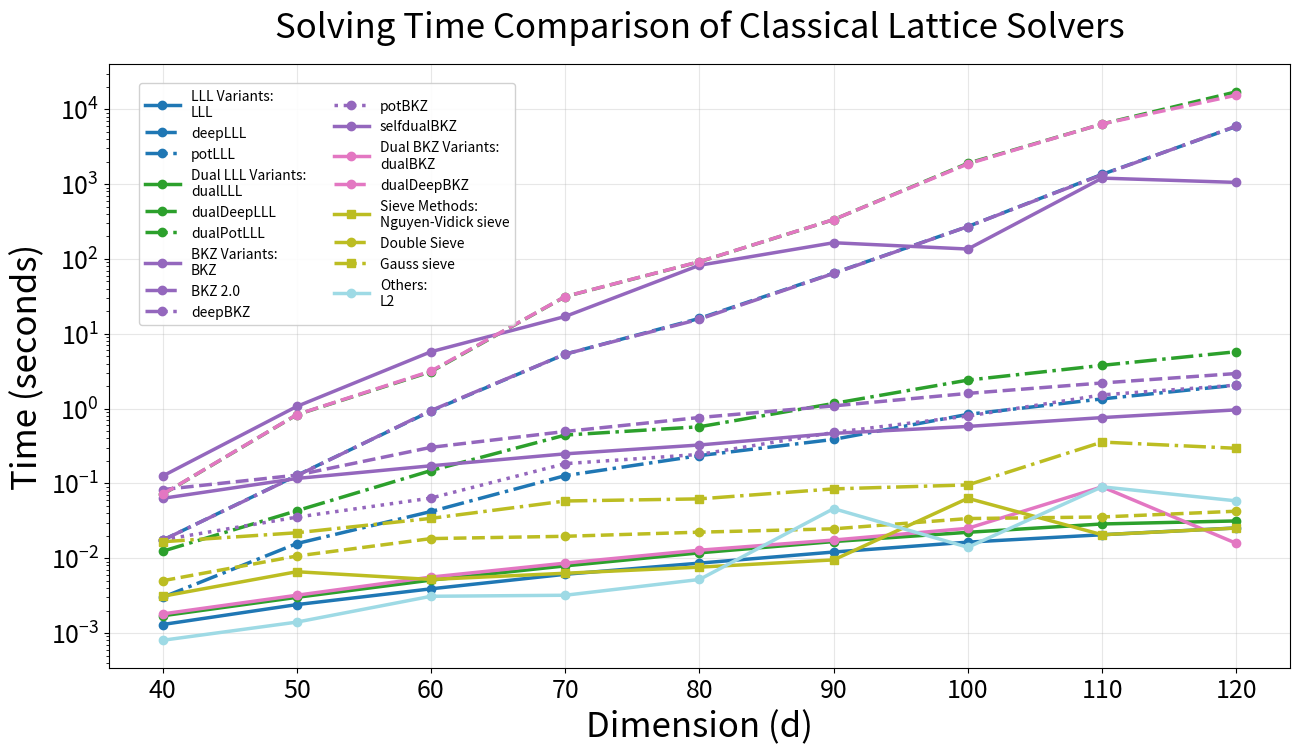
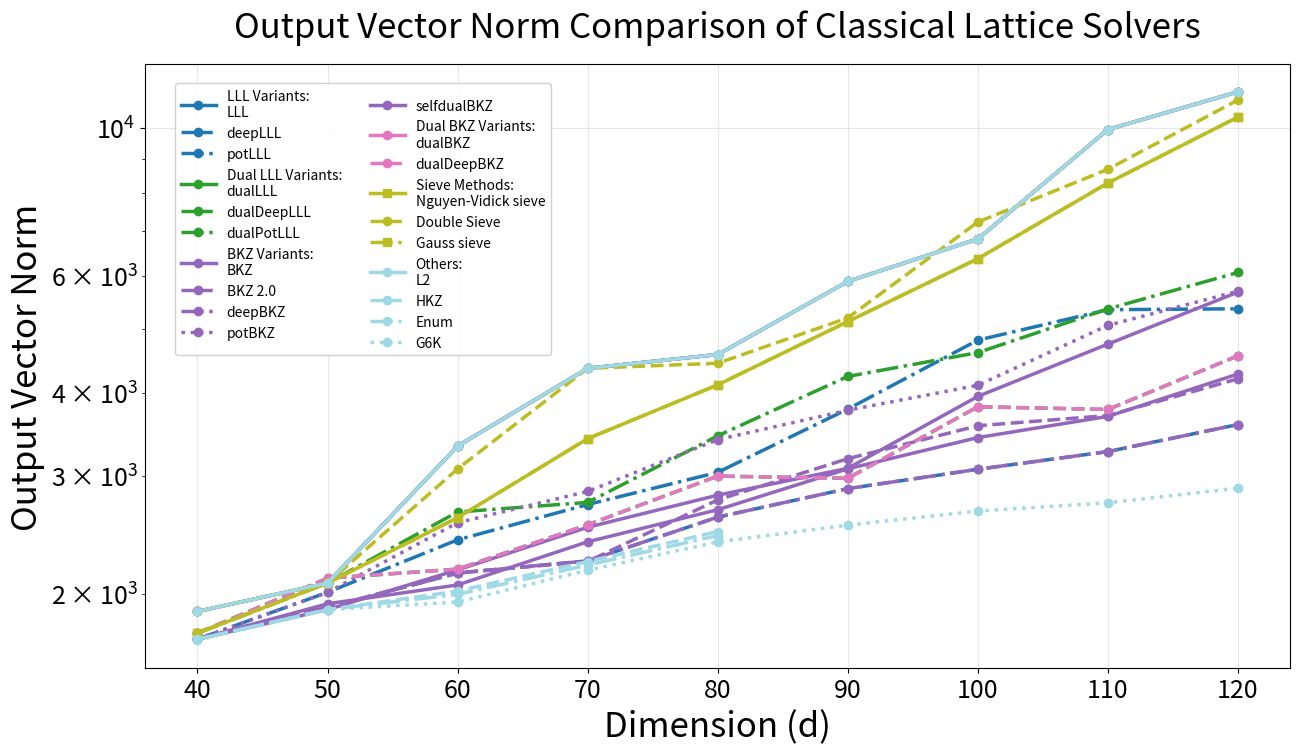
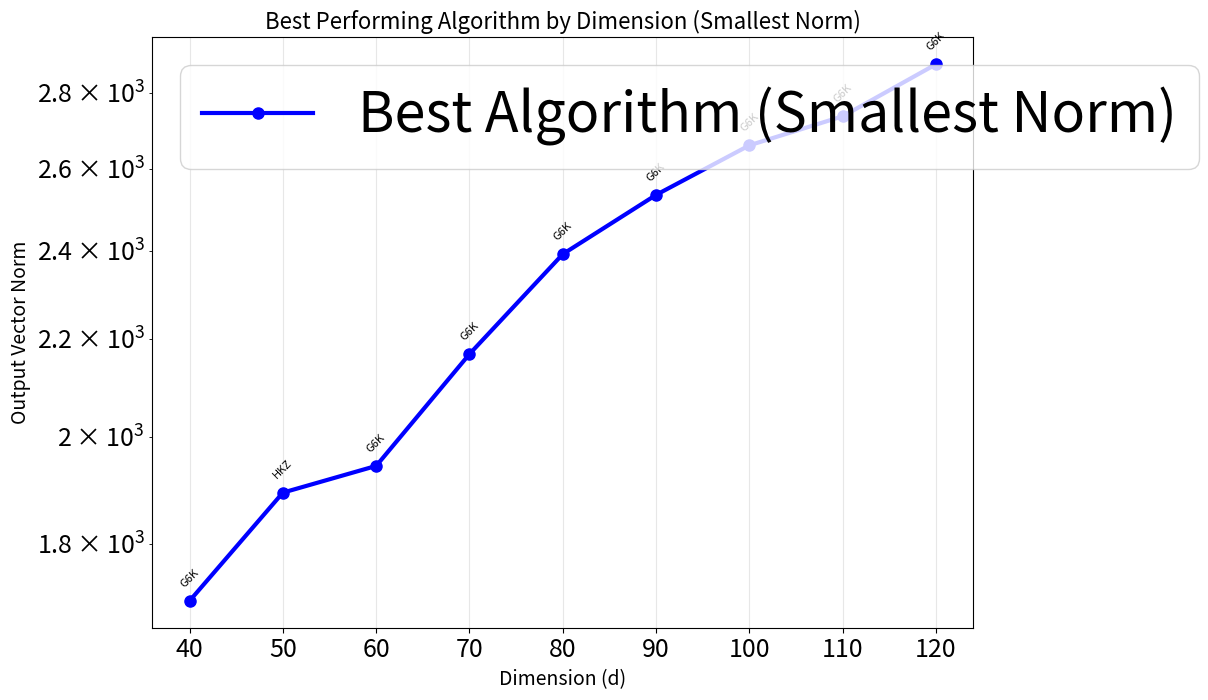

These figures' Python source, in order:
import numpy as np
import matplotlib.pyplot as plt
import os
plt.rcParams.update({
    'font.size': 40,           # overall
    'axes.titlesize': 40,      # toplable
    'axes.labelsize': 40,      # lable dim time
    'legend.fontsize': 40,     # parameter
    'xtick.labelsize': 18,     # X
    'ytick.labelsize': 18      # Y
})
def plot_from_table_data():
    """
    Plot runtime and output vector norm charts based on table data
    """
    # Dimension list
    dimensions = [40, 50, 60, 70, 80, 90, 100, 110, 120]
    
    # Data extracted from table
    # Format: {algorithm_name: {'norm': [norm values per dimension], 'time': [time values per dimension]}}
    data = {
        'LLL': {
            'norm': [1881.01, 2075.02, 3331.46, 4358.57, 4571.58, 5885.45, 6816.38, 9949.12, 11334.7],
            'time': [0.0013, 0.0024, 0.0039, 0.0061, 0.0086, 0.0121, 0.0164, 0.0206, 0.0254]
        },
        'deepLLL': {
            'norm': [1709.17, 1908.04, 2147.38, 2240.45, 2606.00, 2875.76, 3074.66, 3268.57, 3588.86],
            'time': [0.0174, 0.1279, 0.9277, 5.3400, 16.044, 64.576, 271.26, 1350.9, 5902.5]
        },
        'potLLL': {
            'norm': [1709.17, 2009.50, 2409.29, 2721.72, 3042.10, 3785.94, 4804.52, 5337.36, 5354.19],
            'time': [0.0030, 0.0157, 0.0421, 0.1270, 0.2351, 0.3874, 0.8370, 1.3471, 2.0565]
        },
        'dualLLL': {
            'norm': [1881.01, 2075.02, 3331.46, 4358.57, 4571.58, 5885.45, 6816.38, 9949.12, 11334.7],
            'time': [0.0017, 0.0030, 0.0051, 0.0079, 0.0118, 0.0167, 0.0222, 0.0287, 0.0315]
        },
        'dualDeepLLL': {
            'norm': [1745.16, 2110.14, 2177.29, 2537.94, 3002.95, 2980.71, 3816.65, 3780.47, 4551.68],
            'time': [0.0711, 0.8272, 3.1091, 31.368, 91.623, 335.53, 1898.6, 6362.1, 17134]
        },
        'dualPotLLL': {
            'norm': [1745.16, 2075.02, 2652.77, 2741.96, 3451.04, 4237.74, 4602.23, 5352.31, 6070.34],
            'time': [0.0124, 0.0431, 0.1485, 0.4424, 0.5716, 1.1706, 2.4013, 3.7827, 5.7534]
        },
        'L2': {
            'norm': [1881.01, 2075.02, 3331.46, 4358.57, 4571.58, 5885.45, 6816.38, 9949.12, 11334.7],
            'time': [0.0008, 0.0014, 0.0031, 0.0032, 0.0052, 0.0460, 0.0140, 0.0900, 0.0584]
        },
        'HKZ': {
            'norm': [1709.17, 1893.17, 2018.35, 2235.41, 2478.92, None, None, None, None],
            'time': [2.2412, 1109.7, 28437, 146897, 462733, None, None, None, None]
        },
        'BKZ': {
            'norm': [1709.17, 1931.44, 2061.37, 2392.98, 2673.44, 3079.18, 3430.77, 3691.31, 4273.73],
            'time': [0.1253, 1.0679, 5.7524, 17.023, 82.258, 164.66, 135.60, 1203.1, 1054.2]
        },
        'BKZ 2.0': {
            'norm': [1709.17, 1908.04, 2149.89, 2235.24, 2765.82, 3189.11, 3573.98, 3702.21, 4203.52],
            'time': [0.0826, 0.1290, 0.3034, 0.4942, 0.7598, 1.0863, 1.5957, 2.1996, 2.9410]
        },
        'deepBKZ': {
            'norm': [1709.17, 1908.04, 2147.38, 2240.45, 2606.00, 2875.76, 3074.66, 3268.57, 3588.86],
            'time': [0.0174, 0.1266, 0.9412, 5.3416, 15.669, 64.066, 270.79, 1334.3, 5968.2]
        },
        'potBKZ': {
            'norm': [1709.17, 2009.51, 2556.34, 2847.97, 3406.28, 3770.36, 4110.43, 5055.98, 5689.92],
            'time': [0.0176, 0.0354, 0.0637, 0.1836, 0.2441, 0.4797, 0.7952, 1.5238, 2.0573]
        },
        'dualBKZ': {
            'norm': [1881.01, 2075.02, 3331.46, 4358.57, 4571.58, 5885.45, 6816.38, 9949.12, 11334.7],
            'time': [0.0018, 0.0032, 0.0056, 0.0086, 0.0128, 0.0175, 0.0251, 0.0900, 0.0158]
        },
        'selfdualBKZ': {
            'norm': [1709.17, 1893.17, 2171.24, 2516.03, 2811.44, 3085.02, 3955.59, 4739.25, 5672.78],
            'time': [0.0631, 0.1164, 0.1720, 0.2484, 0.3260, 0.4669, 0.5773, 0.7578, 0.9614]
        },
        'dualDeepBKZ': {
            'norm': [1745.16, 2110.14, 2177.29, 2537.94, 3002.95, 2980.71, 3816.65, 3780.47, 4551.68],
            'time': [0.0715, 0.8308, 3.1677, 31.458, 91.962, 336.03, 1863.68, 6368.2, 15438]
        },
        'Enum': {
            'norm': [1709.17, 1893.17, 1995.80, 2208.15, 2445.00, None, None, None, None],
            'time': [0.3659, 331.59, 9682, 75691, 285232, None, None, None, None]
        },
        'Nguyen-Vidick sieve': {
            'norm': [1745.16, 2075.02, 2600.59, 3417.64, 4116.71, 5123.12, 6366.40, 8270.25, 10387.8],
            'time': [0.0031, 0.0066, 0.0052, 0.0063, 0.0076, 0.0095, 0.0632, 0.0206, 0.0253]
        },
        'Double Sieve': {
            'norm': [1881.01, 2075.02, 3078.39, 4358.57, 4435.80, 5188.24, 7226.05, 8672.47, 11020.1],
            'time': [0.0050, 0.0107, 0.0183, 0.01964, 0.0223, 0.0247, 0.0339, 0.0356, 0.0425]
        },
        'Gauss sieve': {
            'norm': [1745.16, 2075.02, 2600.59, 3417.64, 4116.71, 5123.12, 6366.40, 8270.25, 10387.8],
            'time': [0.0166, 0.0219, 0.0341, 0.0582, 0.0621, 0.0845, 0.0954, 0.3568, 0.2947]
        },
        'G6K': {
            'norm': [1702.51, 1893.22, 1943.41, 2168.73, 2391.95, 2535.04, 2661.28, 2738.13, 2881.41],
            'time': [0.3303, 1.2528, 1.2497, 3.3455, 5.5114, 20.582, 51.684, 112.83, 319.27]
        }
    }
    
    # Create output directory
    output_dir = "./table_plots"
    os.makedirs(output_dir, exist_ok=True)
    
    # Algorithm groups for easier color and line style assignment
    algorithm_groups = {
        'LLL Variants': ['LLL', 'deepLLL', 'potLLL'],
        'Dual LLL Variants': ['dualLLL', 'dualDeepLLL', 'dualPotLLL'],
        'BKZ Variants': ['BKZ', 'BKZ 2.0', 'deepBKZ', 'potBKZ', 'selfdualBKZ'],
        'Dual BKZ Variants': ['dualBKZ', 'dualDeepBKZ'],
        'Sieve Methods': ['Nguyen-Vidick sieve', 'Double Sieve', 'Gauss sieve'],
        'Others': ['L2', 'HKZ', 'Enum', 'G6K']
    }
    
    # Define color scheme
    colors = plt.cm.tab20(np.linspace(0, 1, len(algorithm_groups)))
    
    # Define line styles
    line_styles = ['-', '--', '-.', ':', '-', '--']
    
    # 1. Plot runtime chart
    plt.figure(figsize=(14, 9))
    
    # Assign colors to each algorithm group
    for i, (group_name, algorithms) in enumerate(algorithm_groups.items()):
        color = colors[i]
        
        # Assign different line styles to each algorithm within group
        for j, algo in enumerate(algorithms):
            if algo=='Enum' or algo=='HKZ':
                break
            if algo in data:
                times = data[algo]['time']
                # Handle None values
                valid_times = []
                valid_dims = []
                
                for idx, t in enumerate(times):
                    if t is not None:
                        valid_times.append(t)
                        valid_dims.append(dimensions[idx])
                
                if valid_times:
                    line_style = line_styles[j % len(line_styles)]
                    
                    # Show group name for first algorithm in group
                    if j == 0:
                        label = f'{group_name}:\n{algo}'
                    else:
                        label = algo
                    
                    plt.plot(valid_dims, valid_times,
                            label=label,
                            color=color,
                            linestyle=line_style,
                            linewidth=2.5,
                            marker='o' if 'sieve' not in algo else 's',
                            markersize=6)
    
    plt.xlabel('Dimension (d)', fontsize=25)
    plt.ylabel('Time (seconds)', fontsize=25)
    plt.title('Solving Time Comparison of Classical Lattice Solvers', fontsize=25, pad=20)
    plt.grid(True, alpha=0.3)
    plt.yscale('log')  # Log scale
    
    # Place legend inside top-left corner of chart
    plt.legend(loc='upper left', bbox_to_anchor=(0.02, 0.98), 
               fontsize=10, fancybox=True, framealpha=0.9, 
               ncol=2, borderaxespad=0.5, handlelength=2.5)
    
    plt.tight_layout(rect=[0, 0, 1, 0.95])
    plt.savefig(os.path.join(output_dir, 'time_comparison_from_table.png'), 
                dpi=300, bbox_inches='tight')
    plt.savefig(os.path.join(output_dir, 'time_comparison_from_table.pdf'), 
                bbox_inches='tight')
    plt.show()
    
    # 2. Plot output vector norm chart
    plt.figure(figsize=(14, 9))
    
    for i, (group_name, algorithms) in enumerate(algorithm_groups.items()):
        color = colors[i]
        
        for j, algo in enumerate(algorithms):
            if algo in data:
                norms = data[algo]['norm']
                # Handle None values
                valid_norms = []
                valid_dims = []
                
                for idx, n in enumerate(norms):
                    if n is not None:
                        valid_norms.append(n)
                        valid_dims.append(dimensions[idx])
                
                if valid_norms:
                    line_style = line_styles[j % len(line_styles)]
                    
                    if j == 0:
                        label = f'{group_name}:\n{algo}'
                    else:
                        label = algo
                    
                    plt.plot(valid_dims, valid_norms,
                            label=label,
                            color=color,
                            linestyle=line_style,
                            linewidth=2.5,
                            marker='o' if 'sieve' not in algo else 's',
                            markersize=6)
    
    plt.xlabel('Dimension (d)', fontsize=25)
    plt.ylabel('Output Vector Norm', fontsize=25)
    plt.title('Output Vector Norm Comparison of Classical Lattice Solvers', fontsize=25, pad=20)
    plt.grid(True, alpha=0.3)
    plt.yscale('log')  # Log scale
    
    # Place legend inside top-left corner of chart
    plt.legend(loc='upper left', bbox_to_anchor=(0.02, 0.98), 
               fontsize=10, fancybox=True, framealpha=0.9, 
               ncol=2, borderaxespad=0.5, handlelength=2.5)
    
    plt.tight_layout(rect=[0, 0, 1, 0.95])
    plt.savefig(os.path.join(output_dir, 'norm_comparison_from_table.png'), 
                dpi=300, bbox_inches='tight')
    plt.savefig(os.path.join(output_dir, 'norm_comparison_from_table.pdf'), 
                bbox_inches='tight')
    plt.show()
    
    # 3. Additional plot: Show only best performing algorithms (smallest norm)
    plt.figure(figsize=(12, 8))
    
    # Find algorithm with smallest norm for each dimension
    best_norms_per_dim = {}
    best_algo_per_dim = {}
    
    for dim_idx, dim in enumerate(dimensions):
        min_norm = float('inf')
        best_algo = None
        
        for algo in data:
            if (dim_idx < len(data[algo]['norm']) and 
                data[algo]['norm'][dim_idx] is not None and
                data[algo]['norm'][dim_idx] < min_norm):
                min_norm = data[algo]['norm'][dim_idx]
                best_algo = algo
        
        if best_algo:
            best_norms_per_dim[dim] = min_norm
            best_algo_per_dim[dim] = best_algo
    
    # Plot best algorithm curve
    if best_norms_per_dim:
        sorted_dims = sorted(best_norms_per_dim.keys())
        sorted_norms = [best_norms_per_dim[d] for d in sorted_dims]
        
        plt.plot(sorted_dims, sorted_norms, 'b-', linewidth=3, 
                label='Best Algorithm (Smallest Norm)', marker='o', markersize=8)
        
        # Annotate algorithm names on points
        for dim, norm, algo in zip(sorted_dims, sorted_norms, 
                                   [best_algo_per_dim[d] for d in sorted_dims]):
            plt.annotate(algo, (dim, norm), 
                        textcoords="offset points", 
                        xytext=(0,10), 
                        ha='center',
                        fontsize=8,
                        rotation=45)
    
    plt.xlabel('Dimension (d)', fontsize=14)
    plt.ylabel('Output Vector Norm', fontsize=14)
    plt.title('Best Performing Algorithm by Dimension (Smallest Norm)', fontsize=16)
    plt.grid(True, alpha=0.3)
    plt.yscale('log')
    plt.legend(loc='upper left')
    plt.tight_layout()
    plt.savefig(os.path.join(output_dir, 'best_algorithm_norm_from_table.png'), 
                dpi=300, bbox_inches='tight')
    plt.show()
    
    print(f"All charts saved to {output_dir} directory")

# Run plotting function
if __name__ == "__main__":
    plot_from_table_data()
